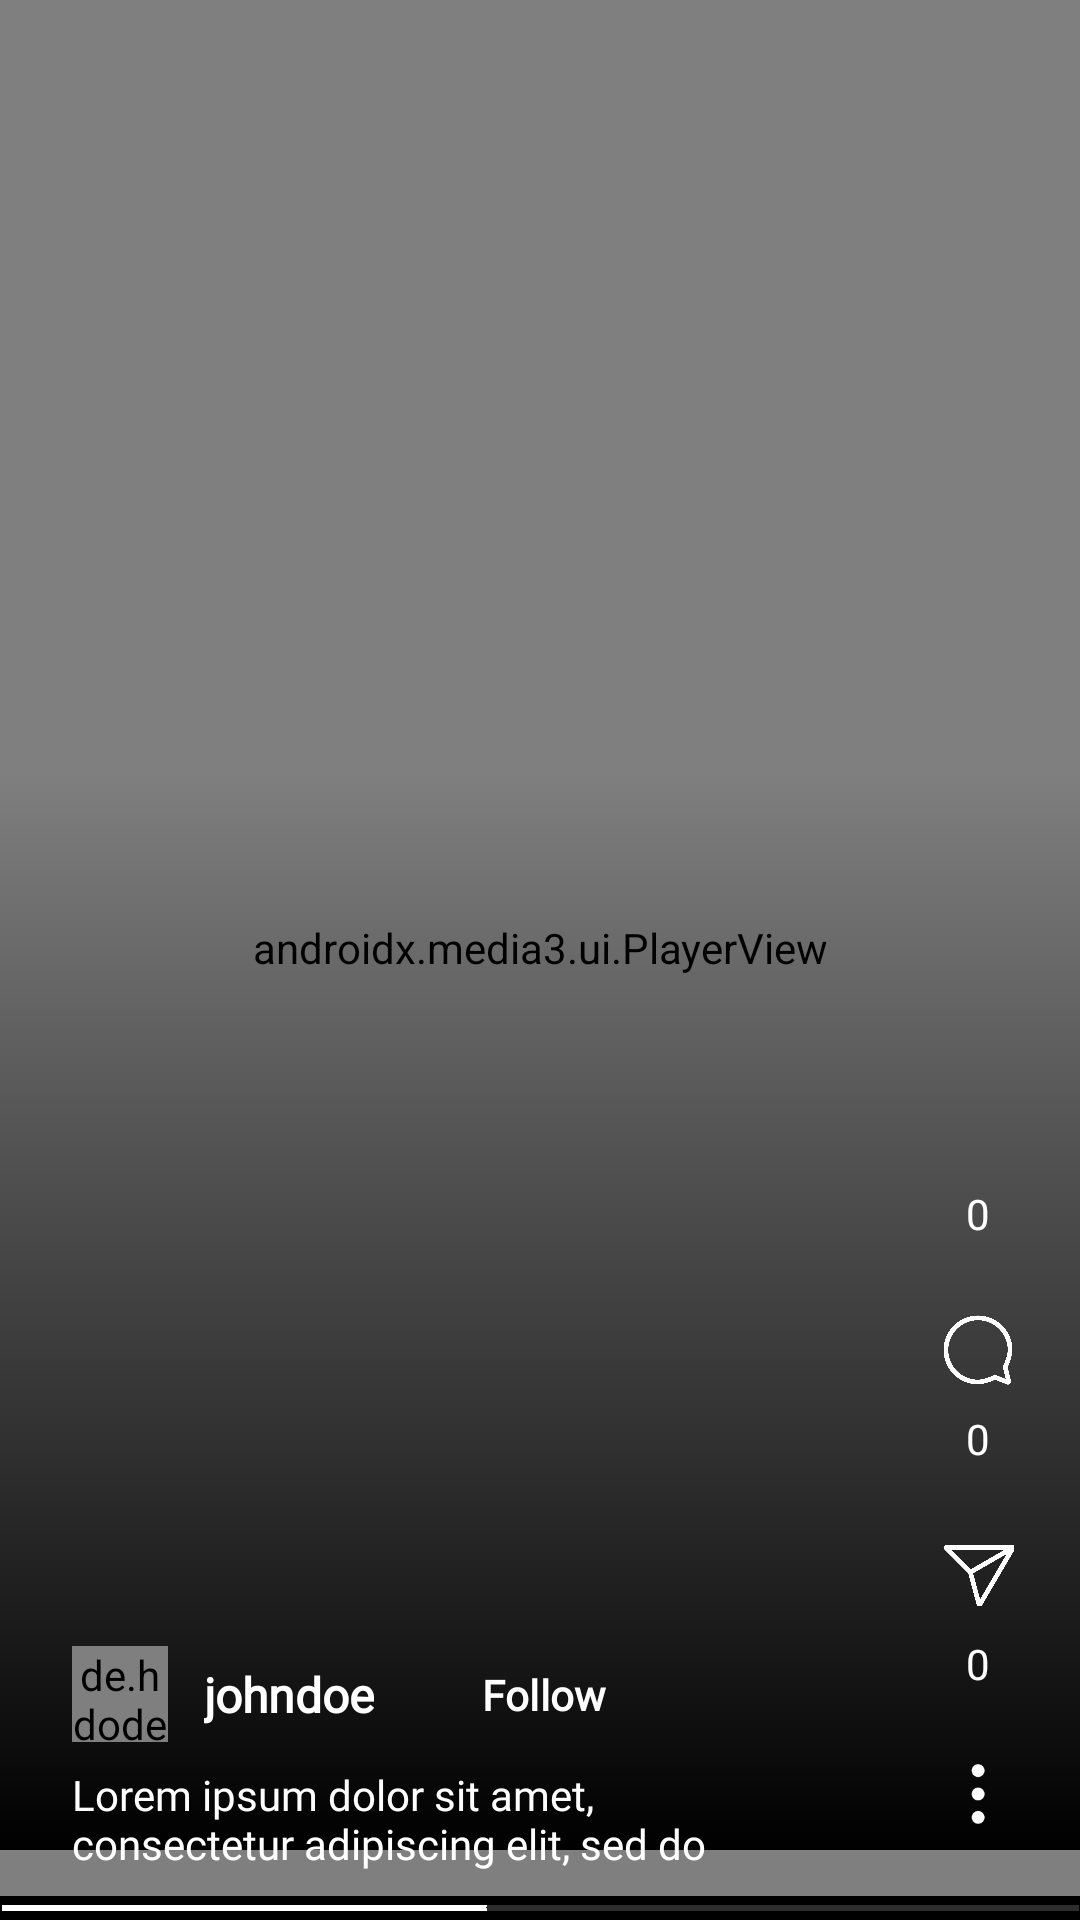

Android layout source for this screen:
<!-- AndroidManifest.xml: application theme Theme.InstagramClone -->
<!-- res/layout/reel_dg.xml -->
<?xml version="1.0" encoding="utf-8"?>
<androidx.constraintlayout.widget.ConstraintLayout xmlns:android="http://schemas.android.com/apk/res/android"
    xmlns:app="http://schemas.android.com/apk/res-auto"
    xmlns:tools="http://schemas.android.com/tools"
    android:layout_width="match_parent"
    android:layout_height="match_parent"
    android:background="#000000">

    <SeekBar
        android:id="@+id/seekBar"
        android:layout_width="match_parent"
        android:layout_height="wrap_content"
        android:layout_marginStart="-16dp"
        android:layout_marginEnd="-16dp"
        android:progress="45"
        android:progressBackgroundTint="#AEAEAE"
        android:progressTint="#FFFFFF"
        android:thumb="@android:color/transparent"
        android:thumbTint="#FFFFFF"
        app:layout_constraintBottom_toBottomOf="parent"
        app:layout_constraintEnd_toEndOf="parent"
        app:layout_constraintStart_toStartOf="parent" />

    <androidx.constraintlayout.widget.ConstraintLayout
        android:layout_width="match_parent"
        android:layout_height="0dp"
        app:layout_constraintBottom_toTopOf="@+id/seekBar"
        app:layout_constraintEnd_toEndOf="parent"
        app:layout_constraintStart_toStartOf="parent"
        app:layout_constraintTop_toTopOf="parent">

        <androidx.media3.ui.PlayerView
            android:id="@+id/player_view"
            android:layout_width="0dp"
            android:layout_height="0dp"
            app:layout_constraintBottom_toBottomOf="parent"
            app:layout_constraintEnd_toEndOf="parent"
            app:layout_constraintStart_toStartOf="parent"
            app:layout_constraintTop_toTopOf="parent"
            app:show_buffering="when_playing"
            app:use_controller="false" />

        <ImageView
            android:id="@+id/imageView9"
            android:layout_width="wrap_content"
            android:layout_height="wrap_content"
            android:layout_marginBottom="-55dp"
            app:layout_constraintBottom_toBottomOf="parent"
            app:layout_constraintEnd_toEndOf="parent"
            app:layout_constraintStart_toStartOf="parent"
            app:srcCompat="@drawable/black_gradient" />

        <TextView
            android:id="@+id/caption_reel"
            android:layout_width="250dp"
            android:layout_height="wrap_content"
            android:layout_marginStart="24dp"
            android:layout_marginBottom="8dp"
            android:fontFamily="@font/inter"
            android:maxLines="2"
            android:text="@string/sampleText"
            android:textColor="#FFFFFF"
            android:textSize="14sp"
            app:layout_constraintBottom_toBottomOf="parent"
            app:layout_constraintStart_toStartOf="parent" />

        <de.hdodenhof.circleimageview.CircleImageView
            android:id="@+id/profile_image"
            android:layout_width="32dp"
            android:layout_height="32dp"
            android:layout_marginBottom="8dp"
            android:src="@drawable/profile"
            app:layout_constraintBottom_toTopOf="@+id/caption_reel"
            app:layout_constraintStart_toStartOf="@+id/caption_reel" />

        <TextView
            android:id="@+id/username_reel"
            android:layout_width="wrap_content"
            android:layout_height="wrap_content"
            android:layout_marginStart="12dp"
            android:fontFamily="@font/inter_bold"
            android:text="@string/sampleUsername"
            android:textColor="#FFFFFF"
            android:textSize="16sp"
            android:textStyle="bold"
            app:layout_constraintBottom_toBottomOf="@+id/profile_image"
            app:layout_constraintStart_toEndOf="@+id/profile_image"
            app:layout_constraintTop_toTopOf="@+id/profile_image" />

        <Button
            android:id="@+id/followBtn"
            style="@style/Widget.Material3.Button.OutlinedButton"
            android:layout_width="wrap_content"
            android:layout_height="40dp"
            android:layout_marginStart="12dp"
            android:text="Follow"
            android:textColor="#FFFFFF"
            android:textStyle="bold"
            app:cornerRadius="6dp"
            app:layout_constraintBottom_toBottomOf="@+id/username_reel"
            app:layout_constraintStart_toEndOf="@+id/username_reel"
            app:layout_constraintTop_toTopOf="@+id/username_reel"
            app:rippleColor="@color/light_white"
            app:strokeColor="#FFFFFF"
            app:strokeWidth="1dp" />

        <ImageView
            android:id="@+id/muteButton"
            android:layout_width="32dp"
            android:layout_height="32dp"
            android:src="@drawable/volume_up"
            android:visibility="gone"
            app:layout_constraintBottom_toBottomOf="parent"
            app:layout_constraintEnd_toEndOf="parent"
            app:layout_constraintStart_toStartOf="parent"
            app:layout_constraintTop_toTopOf="parent" />

        <ImageView
            android:id="@+id/more_settings"
            android:layout_width="20dp"
            android:layout_height="20dp"
            android:layout_marginEnd="24dp"
            android:layout_marginBottom="24dp"
            android:src="@drawable/more_settings"
            app:layout_constraintBottom_toBottomOf="parent"
            app:layout_constraintEnd_toEndOf="parent"
            app:tint="#FFFFFF" />

        <TextView
            android:id="@+id/shares"
            android:layout_width="wrap_content"
            android:layout_height="wrap_content"
            android:layout_marginBottom="24dp"
            android:text="@string/_0"
            android:textColor="#FFFFFF"
            app:layout_constraintBottom_toTopOf="@id/more_settings"
            app:layout_constraintEnd_toEndOf="@+id/more_settings"
            app:layout_constraintStart_toStartOf="@+id/more_settings" />

        <ImageView
            android:id="@+id/share_image"
            android:layout_width="24dp"
            android:layout_height="24dp"
            android:layout_marginBottom="8dp"
            android:src="@drawable/send"
            app:layout_constraintBottom_toTopOf="@id/shares"
            app:layout_constraintEnd_toEndOf="@+id/more_settings"
            app:layout_constraintStart_toStartOf="@+id/more_settings"
            app:tint="#FFFFFF" />

        <TextView
            android:id="@+id/comments"
            android:layout_width="wrap_content"
            android:layout_height="wrap_content"
            android:layout_marginBottom="24dp"
            android:text="@string/_0"
            android:textColor="#FFFFFF"
            app:layout_constraintBottom_toTopOf="@id/share_image"
            app:layout_constraintEnd_toEndOf="@+id/more_settings"
            app:layout_constraintStart_toStartOf="@+id/more_settings" />

        <ImageView
            android:id="@+id/comment_image"
            android:layout_width="24dp"
            android:layout_height="24dp"
            android:layout_marginBottom="8dp"
            android:src="@drawable/chat"
            app:layout_constraintBottom_toTopOf="@id/comments"
            app:layout_constraintEnd_toEndOf="@+id/more_settings"
            app:layout_constraintStart_toStartOf="@+id/more_settings"
            app:tint="#FFFFFF" />

        <TextView
            android:id="@+id/likes"
            android:layout_width="wrap_content"
            android:layout_height="wrap_content"
            android:layout_marginBottom="24dp"
            android:text="@string/_0"
            android:textColor="#FFFFFF"
            app:layout_constraintBottom_toTopOf="@id/comment_image"
            app:layout_constraintEnd_toEndOf="@+id/more_settings"
            app:layout_constraintStart_toStartOf="@+id/more_settings" />

        <ImageView
            android:id="@+id/like_image"
            android:layout_width="24dp"
            android:layout_height="24dp"
            android:layout_marginBottom="8dp"
            android:src="@drawable/heart_outlined_white"
            app:layout_constraintBottom_toTopOf="@id/likes"
            app:layout_constraintEnd_toEndOf="@+id/more_settings"
            app:layout_constraintStart_toStartOf="@+id/more_settings" />
    </androidx.constraintlayout.widget.ConstraintLayout>

</androidx.constraintlayout.widget.ConstraintLayout>
<!-- resources referenced by this layout -->
<resources>
  <color name="light_white">#FAFAFA</color>
  <!-- drawable black_gradient (drawable) -->
  <?xml version="1.0" encoding="utf-8"?>
  <shape xmlns:android="http://schemas.android.com/apk/res/android">
      <size
          android:width="500dp"
          android:height="500dp" />
      <gradient
          android:type="linear"
          android:angle="90"
          android:startColor="#000000"
          android:endColor="#00000000" />
  </shape>
  <!-- drawable chat: png bitmap (drawable, 14435 bytes) -->
  <!-- drawable more_settings: png bitmap (drawable, 1018 bytes) -->
  <!-- drawable send: png bitmap (drawable, 10954 bytes) -->
  <!-- drawable volume_up: png bitmap (drawable, 4818 bytes) -->
  <string name="_0">0</string>
  <string name="sampleText">Lorem ipsum dolor sit amet, consectetur adipiscing elit, sed do eiusmod tempor incididunt ut labore et dolore magna aliqua.</string>
  <string name="sampleUsername">johndoe</string>
  <style name="Theme.InstagramClone" parent="Base.Theme.InstagramClone" />
  <style name="Base.Theme.InstagramClone" parent="Theme.Material3.DayNight.NoActionBar">
          
          
          <item name="android:statusBarColor">@android:color/transparent</item>
          <item name="android:windowBackground">@android:color/white</item>
          <item name="colorPrimary">@color/white</item>
          <item name="iconTint">@color/black</item>
          <item name="fontFamily">@font/sf_pro_display_regular</item>
      </style>
  <color name="white">#FAFAFA</color>
  <color name="black">#262626</color>
</resources>
